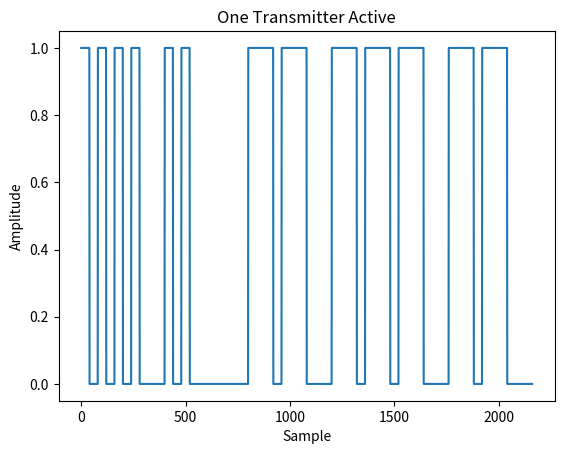
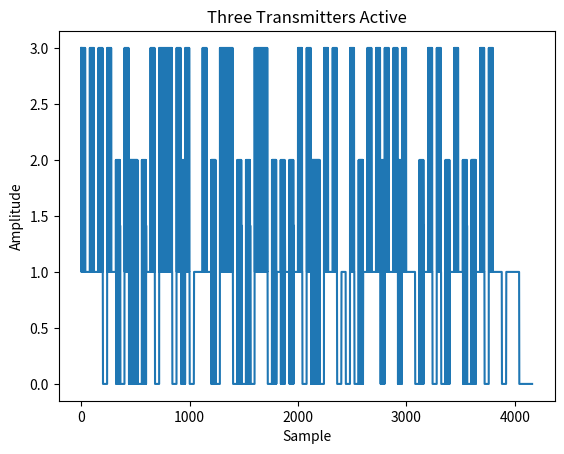
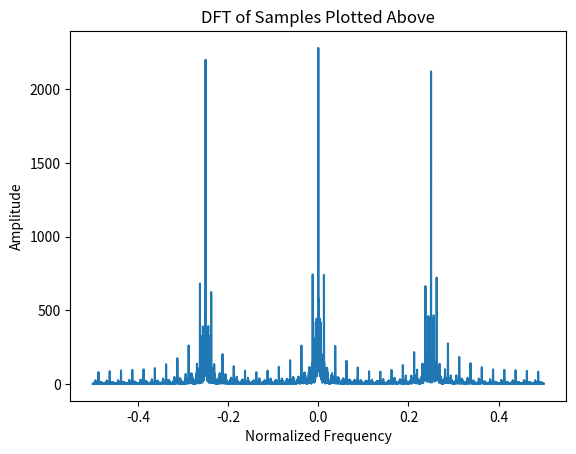

Write Python code to recreate these figures, in order.

# lit text
#
# The Discrete Fourier Transform From Scratch
# ===========================================
#
# In this post I show how to derive the one-dimensional, complex discrete Fourier transform (DFT) from first principles.
#
# Motivating Example
# ------------------
#
# We are given a data file, procured by intercepting and digitizing wireless morse code transmissions.
# The data file contains complex samples, meaning we can compute the amplitude and phase of the intercepted signal at each sample.
# Our task is to extract and decode each morse code message.
#
# As background, we learn that morse code is made up of symbols called _dits_, _dahs_ and _spaces_.
# These symbols are differentiated by duration.
# A _dit_ and _space_ have the same duration with the _space_ defined as the absence of a transmitted _dit_.
# The _dah_ is equal to three _dits_.
# A sequence of _dits_ and _dahs_, separated by one _space_ each, encodes a letter.
# Each letter in a word is separated by three _spaces_ and each word in a message is separated by seven _spaces_.
#
# lit skip

import numpy as np
import matplotlib.pyplot as plt

rng = np.random.default_rng(seed=19281730)

sample_rate = 1.0
morse_code_symbol_period = 1/sample_rate * 40
morse_code_symbol_map = {
        'A': [1,0,1,1,1],
        'B': [1,1,1,0,1,0,1,0,1],
        'C': [1,1,1,0,1,0,1,1,1,0,1],
        'D': [1,1,1,0,1,0,1],
        'E': [1],
        'F': [1,0,1,0,1,1,1,0,1],
        'G': [1,1,1,0,1,1,1,0,1],
        'H': [1,0,1,0,1,0,1],
        'I': [1,0,1],
        'J': [1,0,1,1,1,0,1,1,1,0,1,1,1],
        'K': [1,1,1,0,1,0,1,1,1],
        'L': [1,0,1,1,1,0,1,0,1],
        'M': [1,1,1,0,1,1,1],
        'N': [1,1,1,0,1],
        'O': [1,1,1,0,1,1,1,0,1,1,1],
        'P': [1,0,1,1,1,0,1,1,1,0,1],
        'Q': [1,1,1,0,1,1,1,0,1,0,1,1,1],
        'R': [1,0,1,1,1,0,1],
        'S': [1,0,1,0,1],
        'T': [1,1,1],
        'U': [1,0,1,0,1,1,1],
        'V': [1,0,1,0,1,0,1,1,1],
        'W': [1,0,1,1,1,0,1,1,1],
        'X': [1,1,1,0,1,0,1,0,1,1,1],
        'Y': [1,1,1,0,1,0,1,1,1,0,1,1,1],
        'Z': [1,1,1,0,1,1,1,0,1,0,1],
        '1': [1,0,1,1,1,0,1,1,1,0,1,1,1],
        '2': [1,0,1,0,1,1,1,0,1,1,1,0,1,1,1],
        '3': [1,0,1,0,1,0,1,1,1,0,1,1,1,0],
        '4': [1,0,1,0,1,0,1,1,1,0,1,1,1,0],
        '5': [1,0,1,0,1,0,1,0,1,0],
        '6': [1,1,1,0,1,0,1,0,1,0,1],
        '7': [1,1,1,0,1,1,1,0,1,0,1,0,1],
        '8': [1,1,1,0,1,1,1,0,1,1,1,0,1,0,1],
        '9': [1,1,1,0,1,1,1,0,1,1,1,0,1,1,1,0,1],
        '0': [1,1,1,0,1,1,1,0,1,1,1,0,1,1,1,0,1,1,1],
        ' ': [0]
        }

def morse_code_symbols(message):
    mapped = [morse_code_symbol_map[u] + [0,0,0] for u in message.upper()]
    return [sym for symlist in mapped for sym in symlist]

def morse_code_ook_signal(message, fc, fs, phi=0):
    syms = morse_code_symbols(message)
    dur = len(syms) * morse_code_symbol_period
    t = np.linspace(0, dur, int(dur * fs), endpoint=False)
    carrier = np.exp(1j * (2 * np.pi * fc * t + phi))
    return carrier * [syms[int(samp_inst/morse_code_symbol_period)] for samp_inst in t]

def random_morse_code_ook_signal(nletters, fc, fs, phi=0):
    keys = list(morse_code_symbol_map.keys())
    idx = rng.integers(len(keys), size=nletters)
    return morse_code_ook_signal(''.join(map(str, [keys[i] for i in idx])), fc, fs, phi)

def next_power_of_2(n):
    return 1 if n == 0 else 2 ** (n-1).bit_length()

# lit unskip
# lit text
#
# There are sections of the data file where it is clear that only one transmitter was active.
# If I plot the amplitude of each sample in such a section, we can clearly see that it carries the morse code message from the active transmitter.
#
# lit skip

plt.plot(np.abs(morse_code_ook_signal("HI MOM", .25 * sample_rate, sample_rate)))
plt.title("One Transmitter Active")
plt.ylabel("Amplitude")
plt.xlabel("Sample")
plt.savefig("morse-code-1-user-time.png")
plt.close()

# lit execute
# lit unskip
# lit text
#
# The _dits_ and _dahs_ of morse code are represented by sequences of samples with amplitude `1` while the _spaces_ are represented by sequences of samples with amplitude `0`.
# This is a digital modulation scheme known as On-Off-Keying (OOK).
# A constant frequency signal with amplitude `1` was transmitted and the transmitter was simply turned on and off with each `1` and `0`.
# The signal that was transmitted is called the carrier and its frequency is called the carrier frequency.
#
# These samples could be decoded without any further preprocessing (it should read "HI MOM" by the way, if I've done it correctly).
# But it is more difficult to read messages from the data file's amplitude plot when multiple transmitters are active.
#
# lit skip

message_len = 8
max_possible_symbols = message_len * max([len(m) for m in morse_code_symbol_map.values()])
max_possible_dur = max_possible_symbols * morse_code_symbol_period
max_possible_signal_len = int(max_possible_dur * sample_rate)
nfft = next_power_of_2(max_possible_signal_len)
sigs = [
        random_morse_code_ook_signal(message_len, round(-0.25 * nfft)/nfft * sample_rate, sample_rate),
        random_morse_code_ook_signal(message_len, round(0.0   * nfft)/nfft * sample_rate, sample_rate),
        random_morse_code_ook_signal(message_len, round(0.25  * nfft)/nfft * sample_rate, sample_rate),
        ]
max_sig_len = max(len(s) for s in sigs)
sig = np.sum([np.pad(s, (0, max_sig_len-len(s))) for s in sigs], axis=0)
plt.plot(np.abs(sig))
plt.title("Three Transmitters Active")
plt.ylabel("Amplitude")
plt.xlabel("Sample")
plt.savefig("morse-code-3-users-time.png")
plt.close()

# lit execute
# lit unskip
# lit text
#
# The amplitude of these samples have been affected by three different transmitters.
# Can we separate the effects of each transmitter to decode the three messages?
# The answer is yes!
# If each transmitter uses a different carrier frequency, then we can digitally filter these samples to wipe out the effects of all but one carrier.
# But before we can do that, we need to know which carrier frequencies exist.
#
# This is where the DFT comes in.
# We need to determine which carrier frequencies are active in the section of the data file containing these samples.
# We can also use it to implement the digital filter but that is out of scope for this example.
# Computing the DFT of this sequence of samples in time yields a sequence of samples in frequency i.e. the DFT outputs are equally spaced by some amount of Hz just like the original samples are equally spaced by some amount of seconds.
# The frequency axis is centered around the tune frequency used by the radio to collect the data and I've arbitrarily placed that frequency at `0` while scaling the relative min and max to plus or minus `0.5`.
#
# lit skip

plt.plot(np.fft.fftshift(np.fft.fftfreq(nfft)), np.abs(np.fft.fftshift(np.fft.fft(sig, n=nfft))))
plt.title("DFT of Samples Plotted Above")
plt.ylabel("Amplitude")
plt.xlabel("Normalized Frequency")
plt.savefig("morse-code-3-users-freq.png")
plt.close()

# lit execute
# lit unskip
# lit text
#
# Looking at the peaks in the DFT, we can see the three active carrier frequencies are close to `-0.25`, `0` and `0.25`.
